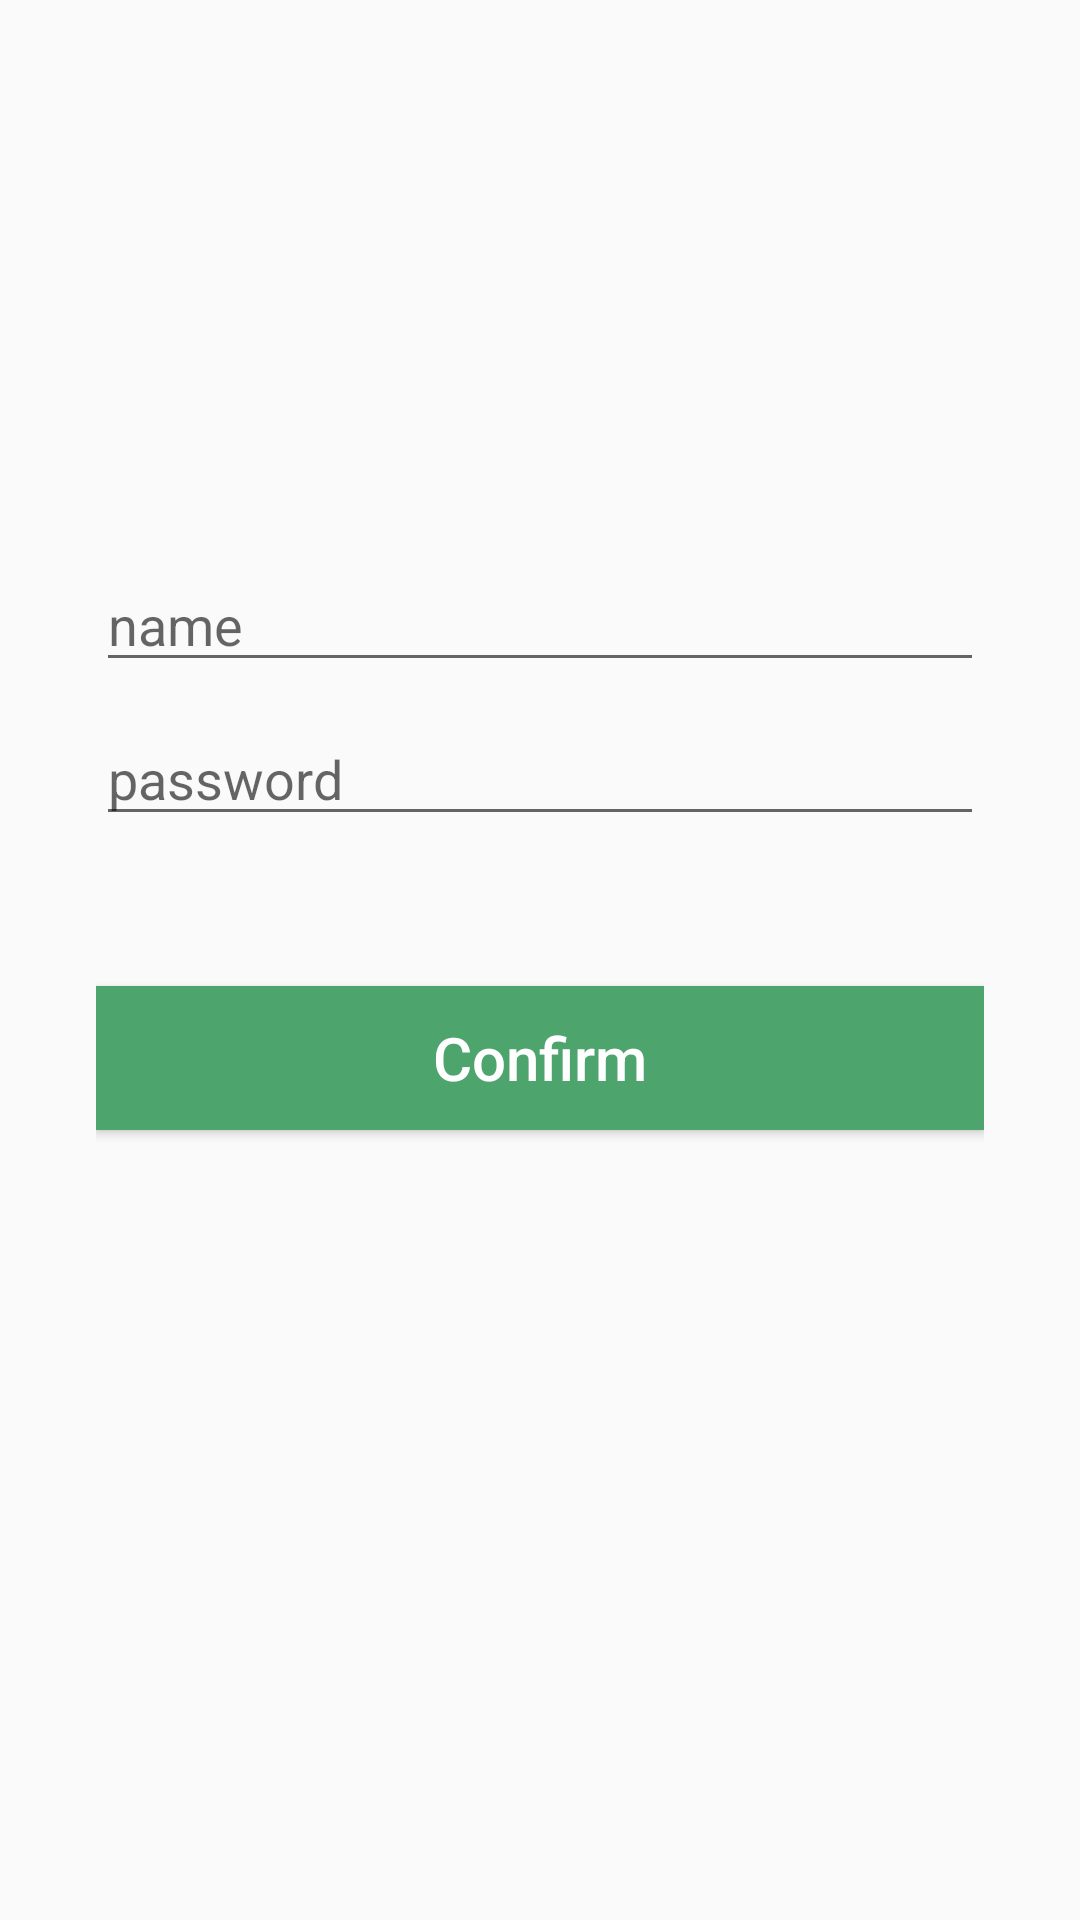

The Android layout XML behind this screen, and the referenced resources:
<!-- AndroidManifest.xml: application theme AppTheme -->
<!-- res/layout/activity_signup.xml -->
<RelativeLayout xmlns:android="http://schemas.android.com/apk/res/android"
    xmlns:tools="http://schemas.android.com/tools" android:layout_width="match_parent"
    android:layout_height="match_parent"
    android:paddingLeft="32dp"
    android:paddingRight="32dp"
    android:paddingTop="16dp"
    android:paddingBottom="16dp"
    tools:context="com.example.xieminjie.instagram.Signup"
    android:id="@+id/Signup">
    <EditText
        android:id="@+id/username_regsiter"
        android:layout_width="match_parent"
        android:layout_height="wrap_content"
        android:hint="@string/username_regsiter"
        android:layout_marginTop="170dp"/>
    <EditText
        android:id="@+id/password_regsiter"
        android:layout_width="match_parent"
        android:layout_height="wrap_content"
        android:hint="@string/password_regsiter"
        android:layout_below="@+id/username_regsiter"
        android:layout_marginTop="10dp"/>
    <Button
        android:id="@+id/signup_confirm_Btn"
        android:layout_width="match_parent"
        android:layout_height="wrap_content"
        android:layout_below="@id/password_regsiter"
        android:layout_marginTop="50dp"
        android:background="#4da46d"
        android:textColor="#ffffff"
        android:text="@string/signup_confirm_Btn"
        android:textSize="20sp"
        android:textAllCaps="false"/>

</RelativeLayout>
<!-- resources referenced by this layout -->
<resources>
  <string name="password_regsiter">password</string>
  <string name="signup_confirm_Btn">Confirm</string>
  <string name="username_regsiter">name</string>
  <style name="AppTheme" parent="AppTheme.base">
          
      </style>
  <style name="AppTheme.base" parent="Theme.AppCompat.Light.NoActionBar">
          <item name="colorPrimary">@color/primaryColor</item>
          <item name="colorPrimaryDark">@color/primaryColorDark</item>
      </style>
  <color name="primaryColor">#009688</color>
  <color name="primaryColorDark">#00796B</color>
</resources>
